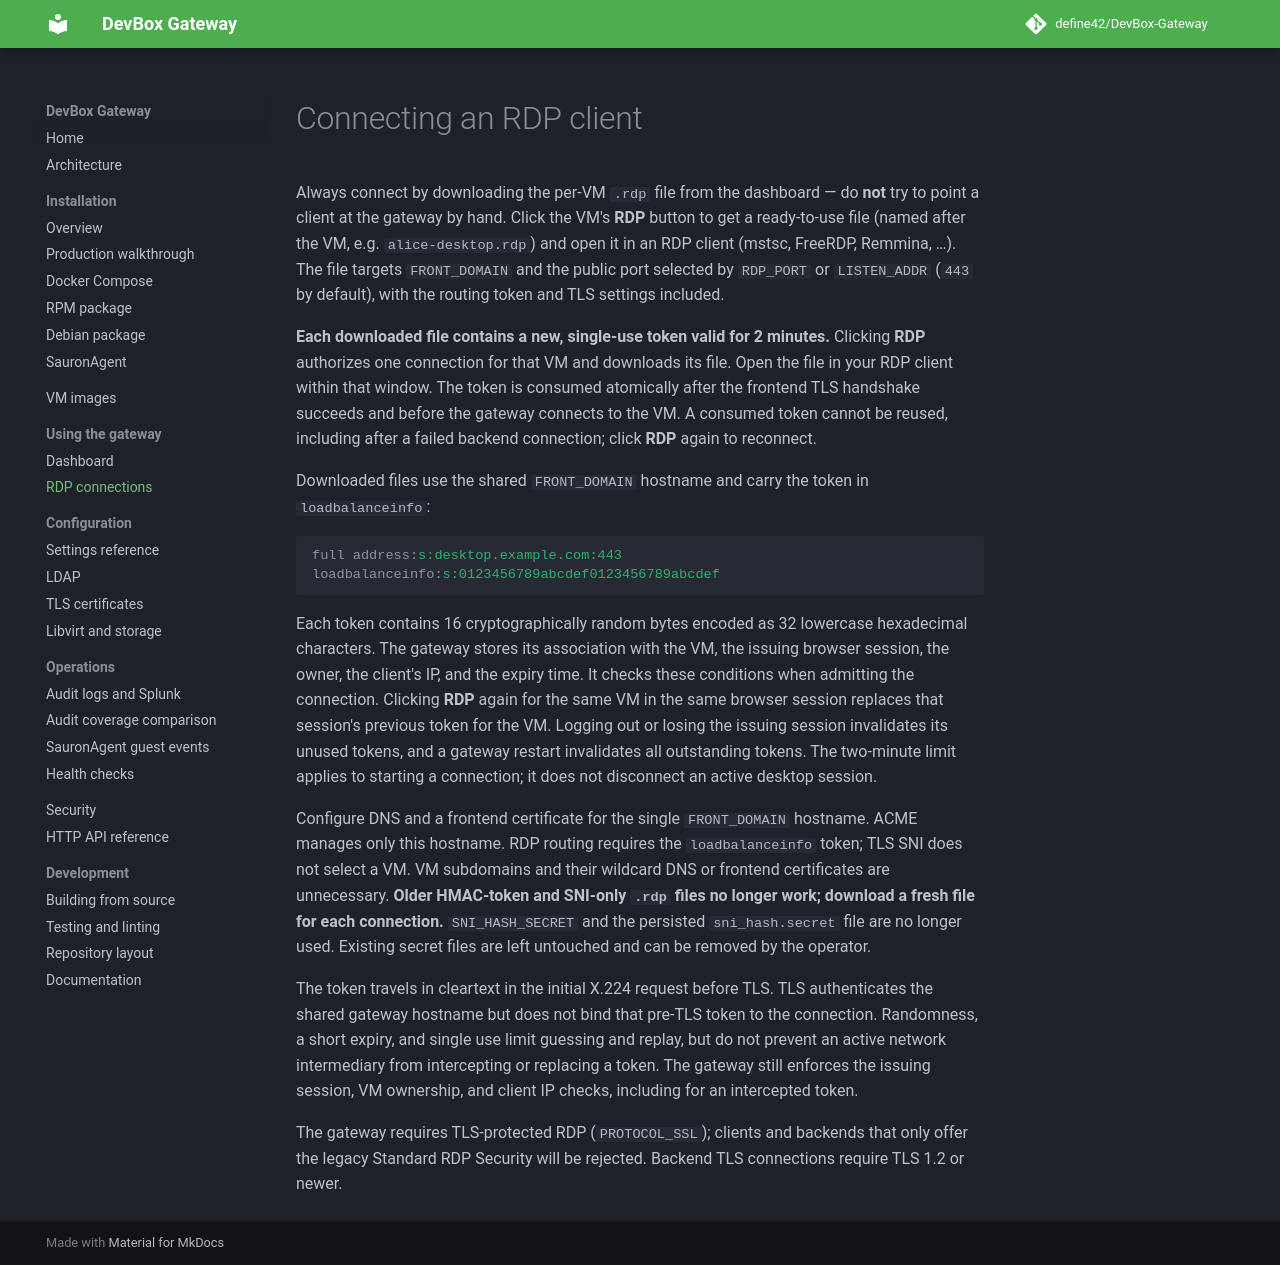

repository: define42/DevBox-Gateway · page: usage/rdp/index.html · generator: mkdocs

# Connecting an RDP client

Always connect by downloading the per-VM `.rdp` file from the dashboard — do
**not** try to point a client at the gateway by hand. Click the VM's **RDP**
button to get a ready-to-use file (named after the VM, e.g.
`alice-desktop.rdp`) and open it in an RDP client (mstsc, FreeRDP,
Remmina, …). The file targets `FRONT_DOMAIN` and the public port selected by
`RDP_PORT` or `LISTEN_ADDR` (`443` by default), with the routing token and TLS
settings included.

**Each downloaded file contains a new, single-use token valid for 2 minutes.**
Clicking **RDP** authorizes one connection for that VM and downloads its file.
Open the file in your RDP client within that window. The token is consumed
atomically after the frontend TLS handshake succeeds and before the gateway
connects to the VM. A consumed token cannot be reused, including after a failed
backend connection; click **RDP** again to reconnect.

Downloaded files use the shared `FRONT_DOMAIN` hostname and carry the token in
`loadbalanceinfo`:

```ini
full address:s:desktop.example.com:443
loadbalanceinfo:s:0123456789abcdef0123456789abcdef
```

Each token contains 16 cryptographically random bytes encoded as 32 lowercase
hexadecimal characters. The gateway stores its association with the VM, the
issuing browser session, the owner, the client's IP, and the expiry time. It
checks these conditions when admitting the connection. Clicking **RDP** again
for the same VM in the same browser session replaces that session's previous
token for the VM. Logging out or losing the issuing session invalidates its
unused tokens, and a gateway restart invalidates all outstanding tokens.
The two-minute limit applies to starting a connection; it does not disconnect
an active desktop session.

Configure DNS and a frontend certificate for the single `FRONT_DOMAIN` hostname.
ACME manages only this hostname. RDP routing requires the `loadbalanceinfo`
token; TLS SNI does not select a VM. VM subdomains and their wildcard DNS or
frontend certificates are unnecessary. **Older HMAC-token and SNI-only `.rdp`
files no longer work; download a fresh file for each connection.**
`SNI_HASH_SECRET` and the persisted `sni_hash.secret` file are no longer used.
Existing secret files are left untouched and can be removed by the operator.

The token travels in cleartext in the initial X.224 request before TLS. TLS
authenticates the shared gateway hostname but does not bind that pre-TLS token
to the connection. Randomness, a short expiry, and single use limit guessing
and replay, but do not prevent an active network intermediary from intercepting
or replacing a token. The gateway still enforces the issuing session, VM
ownership, and client IP checks, including for an intercepted token.

The gateway requires TLS-protected RDP (`PROTOCOL_SSL`); clients and backends
that only offer the legacy Standard RDP Security will be rejected. Backend TLS
connections require TLS 1.2 or newer.
